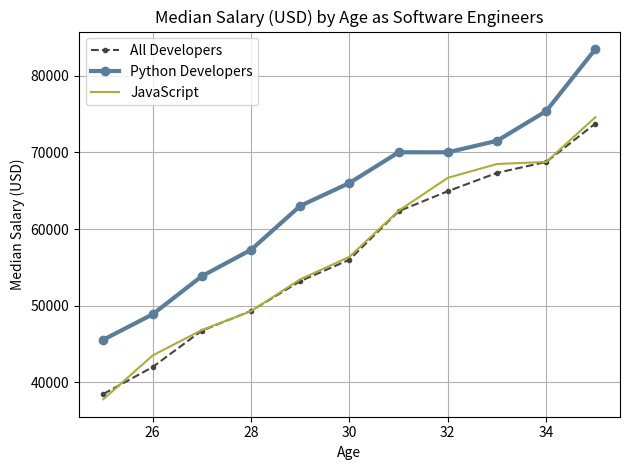

Reproduce this figure in Python. (Note: this script raises an exception after producing the figure.)
# Topic: Getting hands on with Matplotlib
# File: 01_mpl_started.py
# naming conventions, starting point and more
# Author: Xuhua Huang
#
# Last updated: Aug 14, 2021
# Created on: Aug 14, 2021

from matplotlib import pyplot as plt  # following conventional naming


def main():
    # age as x axis coordinate
    ages_x_coord = [*range(25, 36, 1)]  # age ranging form 25 to 35; [25, 36)
    # print(ages_x_coord) # for troubleshooting purposes only

    # create a list containing median salary for all developers as y axis
    # coordinate
    dev_y_coord = [38496, 42000, 46752, 49320, 53200,
                   56000, 62316, 64928, 67317, 68748, 73752]
    plt.plot(ages_x_coord, dev_y_coord, color='#444444', linestyle='--', marker='.', label='All Developers')

    """ Plot a Graph Specifically for Python Developers. """
    py_dev_y = [45572, 48876, 53850, 57287, 63014,
                65998, 70003, 70000, 71496, 75370, 83460]
    plt.plot(ages_x_coord, py_dev_y, color='#5a7d9a', linewidth=3, marker='o', label='Python Developers')

    """ Plot a Graph Specifically for JavaScript Developers"""
    js_dev_y = [37812, 43515, 46823, 49293, 53437,
                56373, 62375, 66674, 68475, 68746, 74583]
    plt.plot(ages_x_coord, js_dev_y, color='#adad3b', label='JavaScript Developers')

    # add some extra information to the image
    plt.title('Median Salary (USD) by Age as Software Engineers')
    plt.legend(['All Developers', 'Python Developers', 'JavaScript'])  # the same order as they are added
    plt.xlabel('Age')
    plt.ylabel('Median Salary (USD)')
    # show the grids in the background
    plt.grid(True)
    # change to the layout to avoid padding
    plt.tight_layout()
    # show the plot with a style
    # customized line style and color in plot statements will overwrite themes
    plt.style.use('seaborn-dark')
    plt.show()
    plt.savefig('01_mpl_demo.png')


if __name__ == '__main__':
    main()
